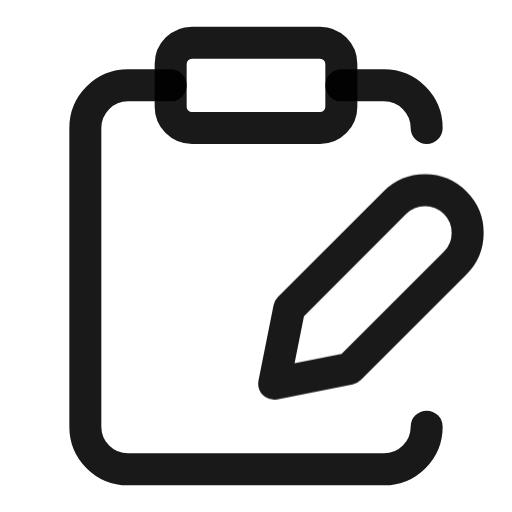
t = 0.00 s
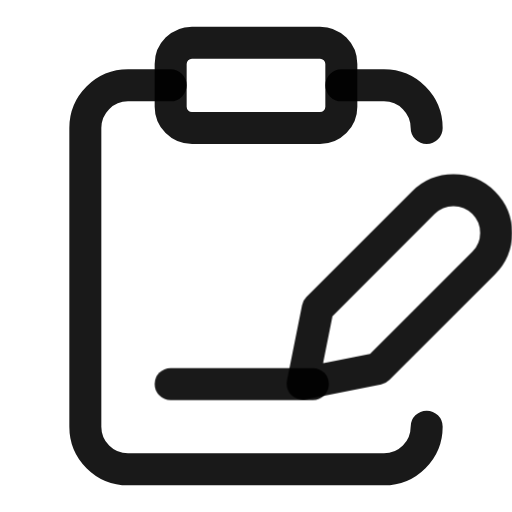
t = 0.80 s
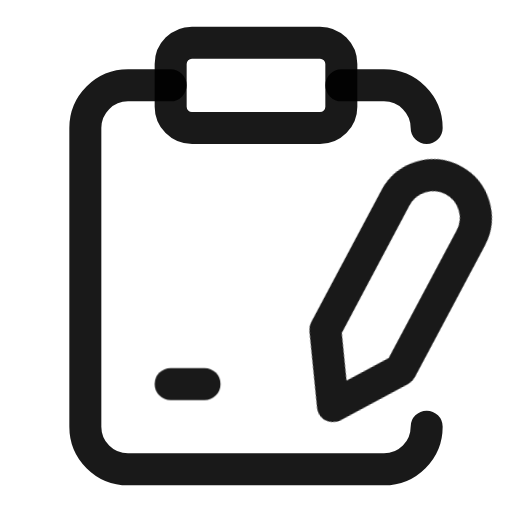
t = 1.04 s
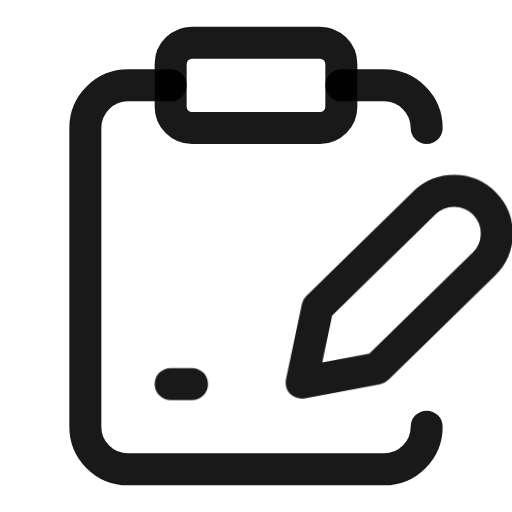
t = 1.28 s
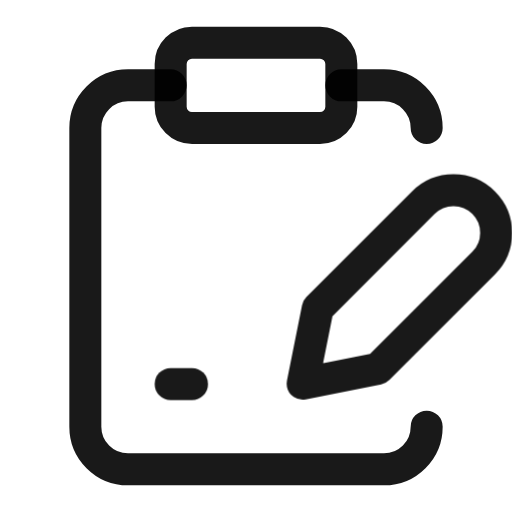
t = 1.51 s
t = 1.75 s: frame unchanged from t = 1.51 s, image omitted

The animated SVG that drew these frames (rendered in a browser with its animation timeline set to each time). Animation: 6 CSS @keyframes rules; one cycle of 1.75 s.

<svg width="18" height="18" viewBox="0 0 18 18" fill="none" xmlns="http://www.w3.org/2000/svg">
  <defs>
    <style>
      /* 钢笔位移动画 */
      @keyframes penMoveLeft {
        0% { transform: translate(0, 0); }
        100% { transform: translate(-3.5px, 0); }
      }

      @keyframes penMoveRight {
        0% { transform: translate(-3.5px, 0); }
        100% { transform: translate(1px, 0); }
      }

      /* 钢笔旋转第一阶段: 转到-94度 */
      @keyframes penRotateTo94 {
        0% { transform: rotate(0deg); }
        100% { transform: rotate(-94deg); }
      }

      /* 钢笔旋转第二阶段: 从-94度回弹复位到0度 */
      @keyframes penRotateBack {
        0% { transform: rotate(-94deg); }
        100% { transform: rotate(0deg); }
      }

      /* 签名线延伸动画：配合钢笔笔尖 */
      @keyframes lineExtend {
        0% {
          stroke-dasharray: 0 10;
          stroke-dashoffset: 0;
          opacity: 1;
        }
        100% {
          stroke-dasharray: 5 10;
          stroke-dashoffset: 0;
          opacity: 1;
        }
      }

      /* 签名线回弹动画：有弹动效果 */
      @keyframes lineRetract {
        0% {
          stroke-dasharray: 5 10;
          stroke-dashoffset: 0;
        }
        100% {
          stroke-dasharray: 0.75 10;
          stroke-dashoffset: 0;
        }
      }

      .document-static {
        opacity: 1;
      }

      .pen-static {
        opacity: 1;
      }

      /* 钢笔容器: 负责位移 */
      .pen-container {
        transform: translate(0, 0);
      }

      /* 钢笔旋转层: 负责旋转，使用view-box坐标系统的绝对坐标 */
      .pen-rotator {
        transform-box: view-box;
        /* 钢笔几何中心: x=(9.64+16)/2=12.82, y=(7.13+13.49)/2=10.31 */
        transform-origin: 12.82px 10.31px;
      }

      /* 0.15-0.3s: 钢笔左移 */
      .pen-left {
        animation: penMoveLeft 0.15s ease-out 0.15s forwards;
      }

      /* 0.3-0.6s: 钢笔右移 */
      .pen-right {
        animation: penMoveRight 0.3s linear 0.3s forwards;
      }

      /* 0.8-0.95s: 钢笔转到-94度 */
      .pen-rotate-to94 {
        animation: penRotateTo94 0.15s ease-out 0.8s forwards;
      }

      /* 0.95-1.3s: 钢笔从-94度回弹复位 */
      .pen-rotate-back {
        animation: penRotateBack 0.35s cubic-bezier(0.34, 1.56, 0.64, 1) 0.95s forwards;
      }

      /* 签名线动画：延伸 + 停留 + 回弹 */
      .signature-line {
        stroke-dasharray: 0 10;
        stroke-dashoffset: 0;
        opacity: 0;
        animation:
          lineExtend 0.3s linear 0.3s forwards,
          lineRetract 0.3s cubic-bezier(0.34, 1.56, 0.64, 1) 0.95s forwards;
      }
    </style>
  </defs>
  <g>
    <!-- 静态内容: 文档轮廓 + 夹子 -->
    <g class="document-static">
      <rect x="6" y="1.5" width="6" height="3" rx="0.75" stroke="black" stroke-opacity="0.9" stroke-width="1.125" stroke-linecap="round" stroke-linejoin="round"/>
      <path d="M15 4.5C15 3.67157 14.3284 3 13.5 3H12M15 15C15 15.8284 14.3284 16.5 13.5 16.5H4.5C3.67157 16.5 3 15.8284 3 15V4.5C3 3.67157 3.67157 3 4.5 3H6" stroke="black" stroke-opacity="0.9" stroke-width="1.125" stroke-linecap="round" stroke-linejoin="round"/>
    </g>

    <!-- 签名线: 延伸 → 停留展示 → 回弹缩回 -->
    <path class="signature-line"
          d="M6 13.5H11"
          stroke="black"
          stroke-opacity="0.9"
          stroke-width="1.125"
          stroke-linecap="round"
          stroke-linejoin="round"/>

    <!-- 钢笔: 左移 → 右移（停留）→ 旋转 -->
    <g class="pen-container pen-left pen-right">
      <g class="pen-rotator pen-rotate-to94 pen-rotate-back">
        <path class="pen-static"
              d="M13.8807 7.1256C14.4665 6.53982 15.4163 6.53982 16.0021 7.1256C16.5879 7.71139 16.5879 8.66114 16.0021 9.24692L12.2903 12.9587L9.63811 13.4896L10.169 10.8374L13.8807 7.1256Z"
              stroke="black"
              stroke-opacity="0.9"
              stroke-width="1.125"
              stroke-linecap="round"
              stroke-linejoin="round"/>
      </g>
    </g>
  </g>
</svg>
